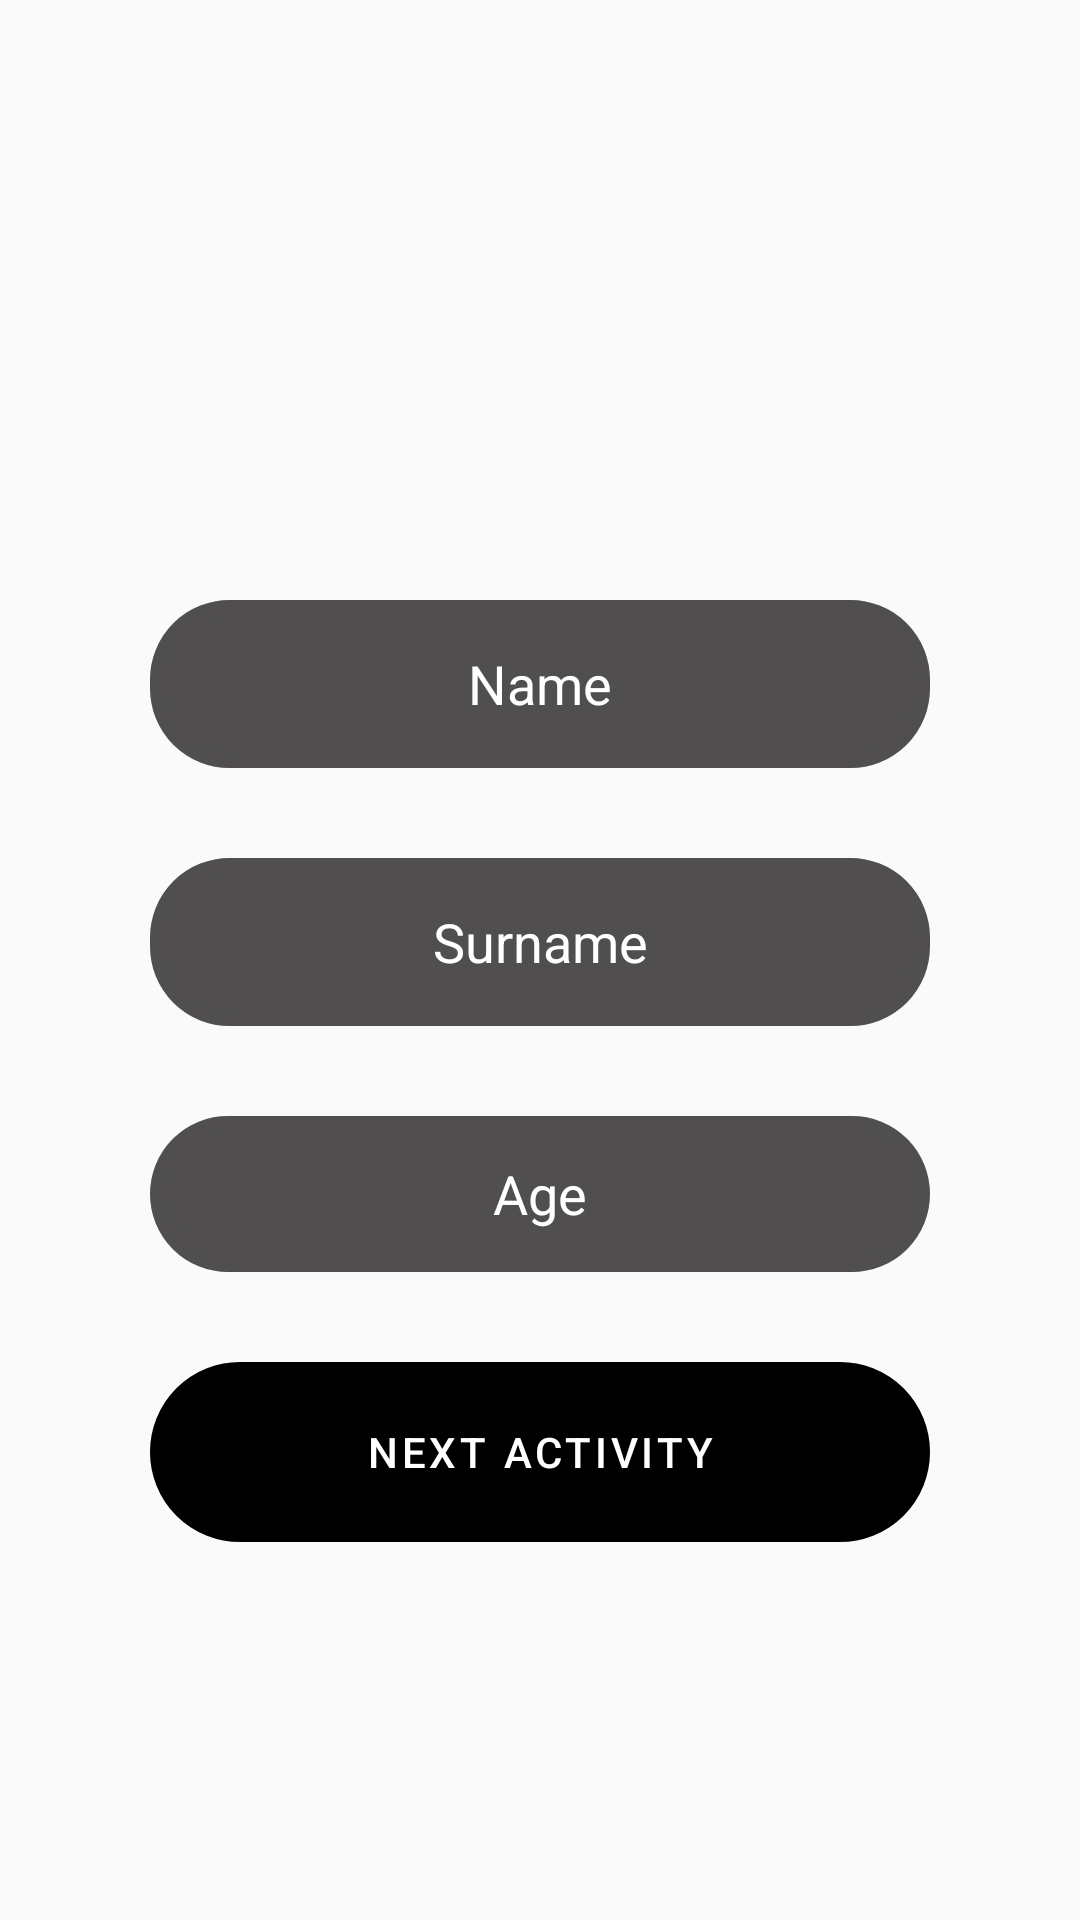

Layout XML and referenced resources for this Android screen:
<!-- AndroidManifest.xml: application theme Theme.Salkynbek_uulu_Almazbek_hw_3_1 -->
<!-- res/layout/activity_main.xml -->
<?xml version="1.0" encoding="utf-8"?>
<androidx.constraintlayout.widget.ConstraintLayout xmlns:android="http://schemas.android.com/apk/res/android"
    xmlns:app="http://schemas.android.com/apk/res-auto"
    xmlns:tools="http://schemas.android.com/tools"
    android:layout_width="match_parent"
    android:layout_height="match_parent"
    tools:context=".MainActivity">

   <EditText
       android:layout_width="match_parent"
       android:layout_height="wrap_content"
       android:id="@+id/nameEditText"
       android:layout_marginHorizontal="50dp"
       android:layout_marginTop="200dp"
       android:gravity="center"
       android:minHeight="56dp"
       android:textColor="@color/white"
       android:hint="Name"
       android:textColorHint="@color/white"
       android:backgroundTint="@color/gray"
       android:background="@drawable/shape"
       app:layout_constraintEnd_toEndOf="parent"
       app:layout_constraintStart_toStartOf="parent"
       app:layout_constraintTop_toTopOf="parent" />

   <EditText
       android:layout_width="match_parent"
       android:layout_height="wrap_content"
       android:id="@+id/surnameEditText"
      app:layout_constraintTop_toBottomOf="@id/nameEditText"
      app:layout_constraintStart_toStartOf="parent"
      app:layout_constraintEnd_toEndOf="parent"
      android:layout_marginTop="30dp"
       android:textColor="@color/white"
       android:textColorHint="@color/white"
      android:background="@drawable/shape"
      android:hint="Surname"
      android:layout_marginHorizontal="50dp"
       android:gravity="center"
       android:backgroundTint="@color/gray"
       android:minHeight="56dp"/>

   <EditText
      android:id="@+id/ageEditText"
       android:layout_width="match_parent"
       android:layout_height="wrap_content"
      app:layout_constraintTop_toBottomOf="@+id/surnameEditText"
      app:layout_constraintStart_toStartOf="parent"
      app:layout_constraintEnd_toEndOf="parent"
      android:hint="Age"
      android:gravity="center"
       android:textColor="@color/white"
      android:background="@drawable/shape"
      android:minHeight="52dp"
       android:textColorHint="@color/white"
      android:layout_marginTop="30dp"
       android:backgroundTint="@color/gray"
      android:layout_marginHorizontal="50dp"/>

   <com.google.android.material.button.MaterialButton
       android:layout_width="match_parent"
       android:layout_height="wrap_content"
       android:id="@+id/navigationButton"
      app:layout_constraintTop_toBottomOf="@id/ageEditText"
      android:layout_marginTop="30dp"
      android:text="Next Activity"
      android:layout_marginHorizontal="50dp"
      android:minHeight="60dp"
      android:background="@drawable/button_shape"
      app:backgroundTint="@color/black"/>






</androidx.constraintlayout.widget.ConstraintLayout>
<!-- resources referenced by this layout -->
<resources>
  <color name="black">#FF000000</color>
  <color name="gray">#504E4E</color>
  <color name="white">#FFFFFFFF</color>
  <!-- drawable button_shape (drawable) -->
  <?xml version="1.0" encoding="utf-8"?>
  <shape xmlns:android="http://schemas.android.com/apk/res/android">
  <stroke android:width="5dp" android:color="@color/white"/>
      <corners android:radius="32dp"/>
  </shape>
  <!-- drawable shape (drawable) -->
  <?xml version="1.0" encoding="utf-8"?>
  <shape xmlns:android="http://schemas.android.com/apk/res/android">
  
      <stroke android:width="5dp"/>
      <corners android:radius="24dp"/>
      <stroke android:color="@color/gray"/>
  
  </shape>
  <style name="Theme.Salkynbek_uulu_Almazbek_hw_3_1" parent="Theme.MaterialComponents.DayNight.NoActionBar.Bridge">
          
          <item name="colorPrimary">@color/purple_500</item>
          <item name="colorPrimaryVariant">@color/purple_700</item>
          <item name="colorOnPrimary">@color/white</item>
          
          <item name="colorSecondary">@color/teal_200</item>
          <item name="colorSecondaryVariant">@color/teal_700</item>
          <item name="colorOnSecondary">@color/black</item>
          
          <item name="android:statusBarColor">?attr/colorPrimaryVariant</item>
          
      </style>
  <color name="purple_500">#FF6200EE</color>
  <color name="purple_700">#FF3700B3</color>
  <color name="teal_200">#FF03DAC5</color>
  <color name="teal_700">#FF018786</color>
</resources>
